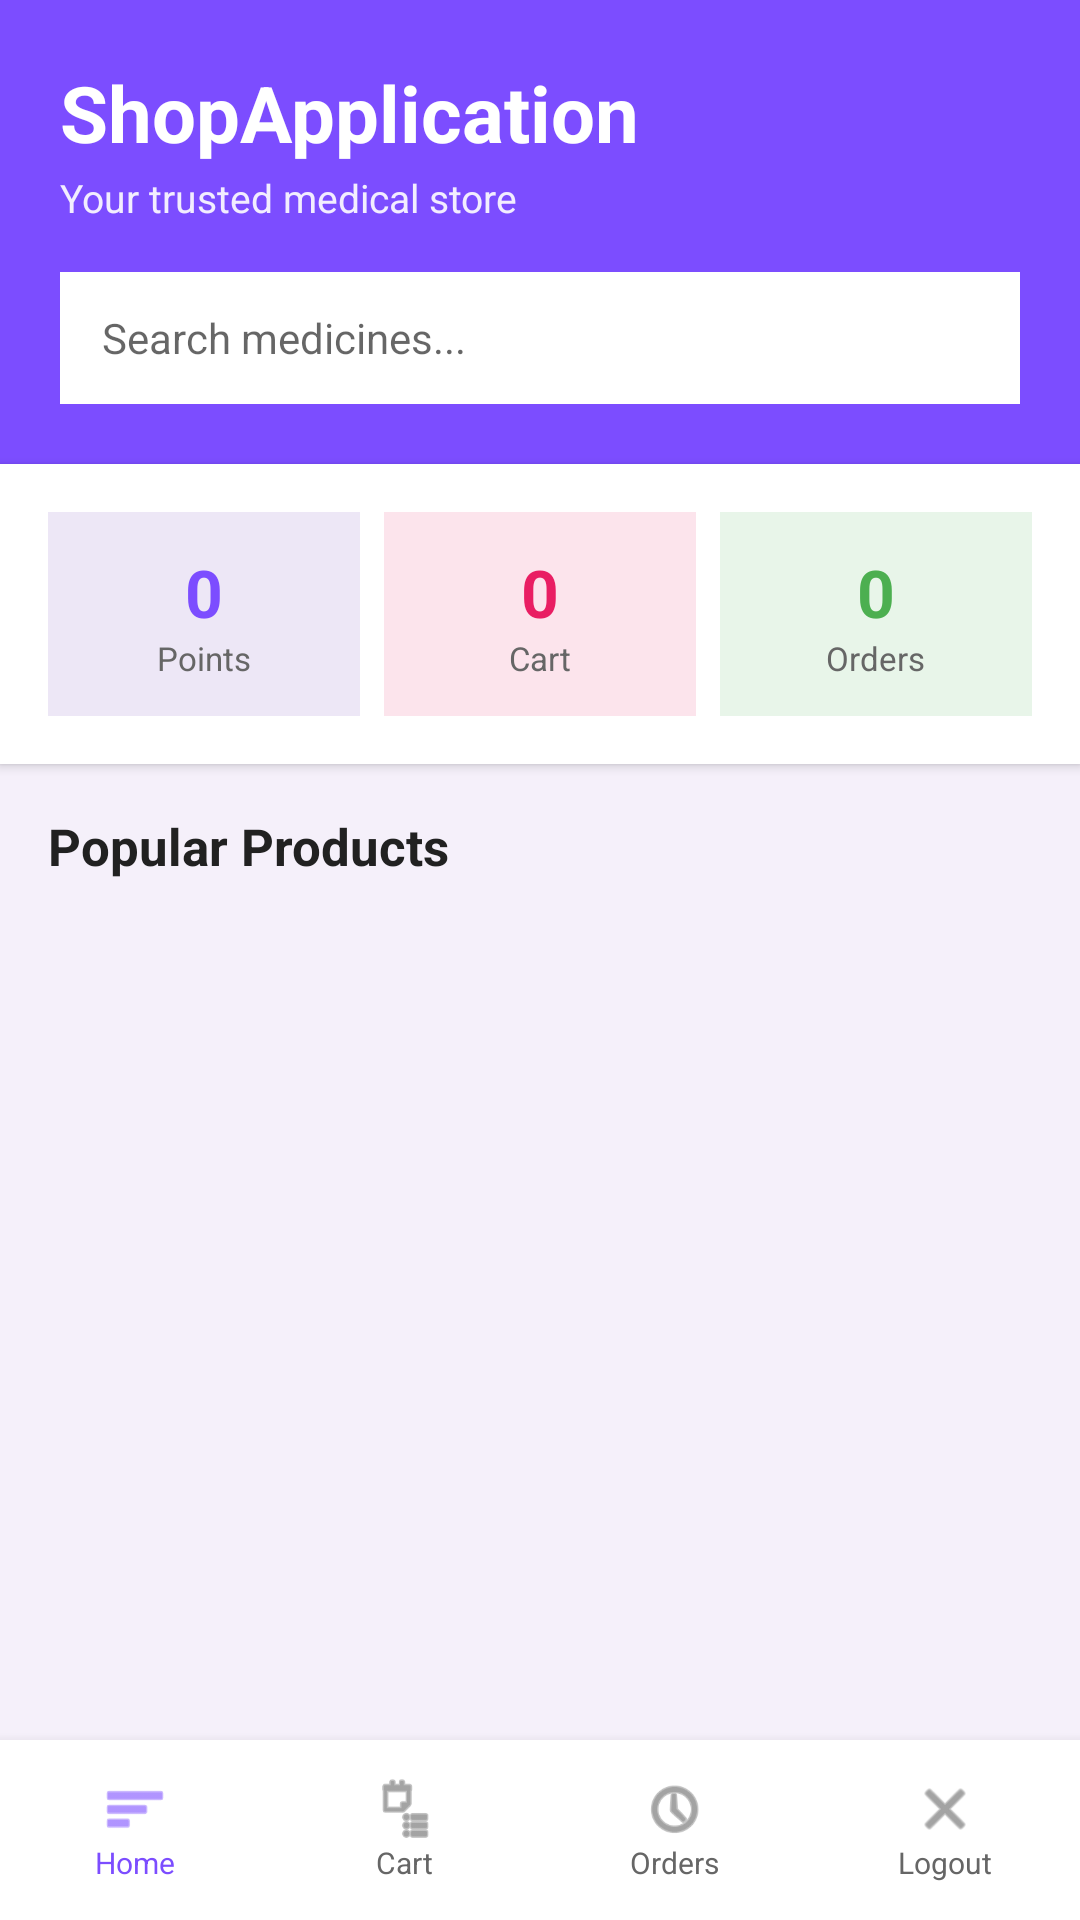

This screen was rendered from an Android layout file. Write that file and the resources it references.
<!-- AndroidManifest.xml: application theme Theme.ShopApplication -->
<!-- res/layout/activity_shop_home.xml -->
<?xml version="1.0" encoding="utf-8"?>
<LinearLayout xmlns:android="http://schemas.android.com/apk/res/android"
    android:layout_width="match_parent"
    android:layout_height="match_parent"
    android:orientation="vertical"
    android:background="#F5F0FA">

    
    <LinearLayout
        android:layout_width="match_parent"
        android:layout_height="wrap_content"
        android:orientation="vertical"
        android:background="#7C4DFF"
        android:padding="20dp">

        <TextView
            android:layout_width="wrap_content"
            android:layout_height="wrap_content"
            android:text="ShopApplication"
            android:textColor="#FFFFFF"
            android:textSize="26sp"
            android:textStyle="bold"/>

        <TextView
            android:layout_width="wrap_content"
            android:layout_height="wrap_content"
            android:text="Your trusted medical store"
            android:textColor="#FFFFFF"
            android:textSize="13sp"
            android:alpha="0.9"
            android:layout_marginTop="2dp"/>

        <EditText
            android:id="@+id/etSearch"
            android:layout_width="match_parent"
            android:layout_height="44dp"
            android:hint="Search medicines..."
            android:background="#FFFFFF"
            android:paddingHorizontal="14dp"
            android:textSize="14sp"
            android:layout_marginTop="16dp"/>
    </LinearLayout>

    
    <LinearLayout
        android:layout_width="match_parent"
        android:layout_height="wrap_content"
        android:orientation="horizontal"
        android:padding="16dp"
        android:background="#FFFFFF"
        android:elevation="2dp">

        <LinearLayout
            android:layout_width="0dp"
            android:layout_height="wrap_content"
            android:layout_weight="1"
            android:orientation="vertical"
            android:gravity="center"
            android:background="#EDE7F6"
            android:padding="12dp">
            <TextView
                android:id="@+id/tvPoints"
                android:layout_width="wrap_content"
                android:layout_height="wrap_content"
                android:text="0"
                android:textSize="22sp"
                android:textStyle="bold"
                android:textColor="#7C4DFF"/>
            <TextView
                android:layout_width="wrap_content"
                android:layout_height="wrap_content"
                android:text="Points"
                android:textSize="11sp"
                android:textColor="#666666"/>
        </LinearLayout>

        <LinearLayout
            android:layout_width="0dp"
            android:layout_height="wrap_content"
            android:layout_weight="1"
            android:orientation="vertical"
            android:gravity="center"
            android:background="#FCE4EC"
            android:padding="12dp"
            android:layout_marginHorizontal="8dp">
            <TextView
                android:id="@+id/tvCartCount"
                android:layout_width="wrap_content"
                android:layout_height="wrap_content"
                android:text="0"
                android:textSize="22sp"
                android:textStyle="bold"
                android:textColor="#E91E63"/>
            <TextView
                android:layout_width="wrap_content"
                android:layout_height="wrap_content"
                android:text="Cart"
                android:textSize="11sp"
                android:textColor="#666666"/>
        </LinearLayout>

        <LinearLayout
            android:id="@+id/layoutOrders"
            android:layout_width="0dp"
            android:layout_height="wrap_content"
            android:layout_weight="1"
            android:orientation="vertical"
            android:gravity="center"
            android:background="#E8F5E9"
            android:padding="12dp">
            <TextView
                android:id="@+id/tvOrderCount"
                android:layout_width="wrap_content"
                android:layout_height="wrap_content"
                android:text="0"
                android:textSize="22sp"
                android:textStyle="bold"
                android:textColor="#4CAF50"/>
            <TextView
                android:layout_width="wrap_content"
                android:layout_height="wrap_content"
                android:text="Orders"
                android:textSize="11sp"
                android:textColor="#666666"/>
        </LinearLayout>
    </LinearLayout>

    <TextView
        android:layout_width="wrap_content"
        android:layout_height="wrap_content"
        android:text="Popular Products"
        android:textSize="17sp"
        android:textStyle="bold"
        android:textColor="#212121"
        android:layout_marginStart="16dp"
        android:layout_marginTop="16dp"
        android:layout_marginBottom="8dp"/>

    <androidx.recyclerview.widget.RecyclerView
        android:id="@+id/recyclerView"
        android:layout_width="match_parent"
        android:layout_height="0dp"
        android:layout_weight="1"
        android:padding="8dp"
        android:clipToPadding="false"/>

    
    <LinearLayout
        android:layout_width="match_parent"
        android:layout_height="60dp"
        android:orientation="horizontal"
        android:background="#FFFFFF"
        android:elevation="6dp">

        <LinearLayout
            android:id="@+id/btnHome"
            android:layout_width="0dp"
            android:layout_height="match_parent"
            android:layout_weight="1"
            android:orientation="vertical"
            android:gravity="center"
            android:background="?attr/selectableItemBackground">
            <ImageView
                android:layout_width="22dp"
                android:layout_height="22dp"
                android:src="@android:drawable/ic_menu_sort_by_size"
                android:tint="#7C4DFF"/>
            <TextView
                android:layout_width="wrap_content"
                android:layout_height="wrap_content"
                android:text="Home"
                android:textSize="10sp"
                android:textColor="#7C4DFF"/>
        </LinearLayout>

        <LinearLayout
            android:id="@+id/btnCart"
            android:layout_width="0dp"
            android:layout_height="match_parent"
            android:layout_weight="1"
            android:orientation="vertical"
            android:gravity="center"
            android:background="?attr/selectableItemBackground">
            <ImageView
                android:layout_width="22dp"
                android:layout_height="22dp"
                android:src="@android:drawable/ic_menu_agenda"
                android:tint="#666666"/>
            <TextView
                android:layout_width="wrap_content"
                android:layout_height="wrap_content"
                android:text="Cart"
                android:textSize="10sp"
                android:textColor="#666666"/>
        </LinearLayout>

        <LinearLayout
            android:id="@+id/btnOrders"
            android:layout_width="0dp"
            android:layout_height="match_parent"
            android:layout_weight="1"
            android:orientation="vertical"
            android:gravity="center"
            android:background="?attr/selectableItemBackground">
            <ImageView
                android:layout_width="22dp"
                android:layout_height="22dp"
                android:src="@android:drawable/ic_menu_recent_history"
                android:tint="#666666"/>
            <TextView
                android:layout_width="wrap_content"
                android:layout_height="wrap_content"
                android:text="Orders"
                android:textSize="10sp"
                android:textColor="#666666"/>
        </LinearLayout>

        <LinearLayout
            android:id="@+id/btnLogout"
            android:layout_width="0dp"
            android:layout_height="match_parent"
            android:layout_weight="1"
            android:orientation="vertical"
            android:gravity="center"
            android:background="?attr/selectableItemBackground">
            <ImageView
                android:layout_width="22dp"
                android:layout_height="22dp"
                android:src="@android:drawable/ic_menu_close_clear_cancel"
                android:tint="#666666"/>
            <TextView
                android:layout_width="wrap_content"
                android:layout_height="wrap_content"
                android:text="Logout"
                android:textSize="10sp"
                android:textColor="#666666"/>
        </LinearLayout>
    </LinearLayout>

</LinearLayout>
<!-- resources referenced by this layout -->
<resources>
  <style name="Theme.ShopApplication" parent="Theme.MaterialComponents.DayNight.DarkActionBar">
          <item name="colorPrimary">@color/purple_primary</item>
          <item name="colorPrimaryVariant">@color/purple_dark</item>
          <item name="colorOnPrimary">@color/white</item>
          <item name="colorSecondary">@color/purple_primary</item>
          <item name="colorOnSecondary">@color/white</item>
          <item name="android:windowBackground">@color/background</item>
      </style>
  <color name="purple_primary">#7C4DFF</color>
  <color name="purple_dark">#651FFF</color>
  <color name="white">#FFFFFF</color>
  <color name="background">#F5F0FA</color>
</resources>
